The GitHub repository DenizAltunkapan/greek-letters-cnn contains a labelled image folder "data" with 21 categories: alpha, beta, chi, delta, epsilon, eta, gamma, iota, kappa, lambda, lamda, omega, omicron, phi, psi, rho, sigma, tau, theta, upsilon, zeta. Examples follow, each with its label.

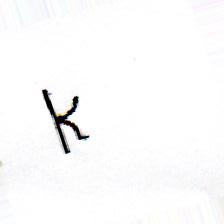
Label: kappa

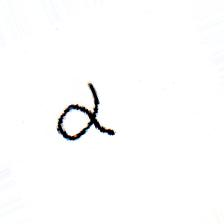
Label: alpha

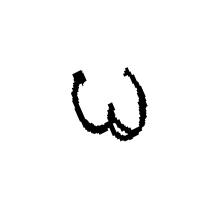
Label: omega

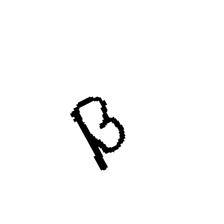
Label: beta

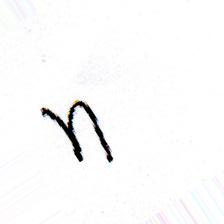
Label: eta

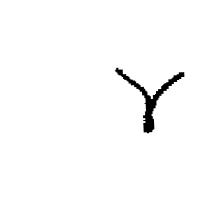
Label: gamma
